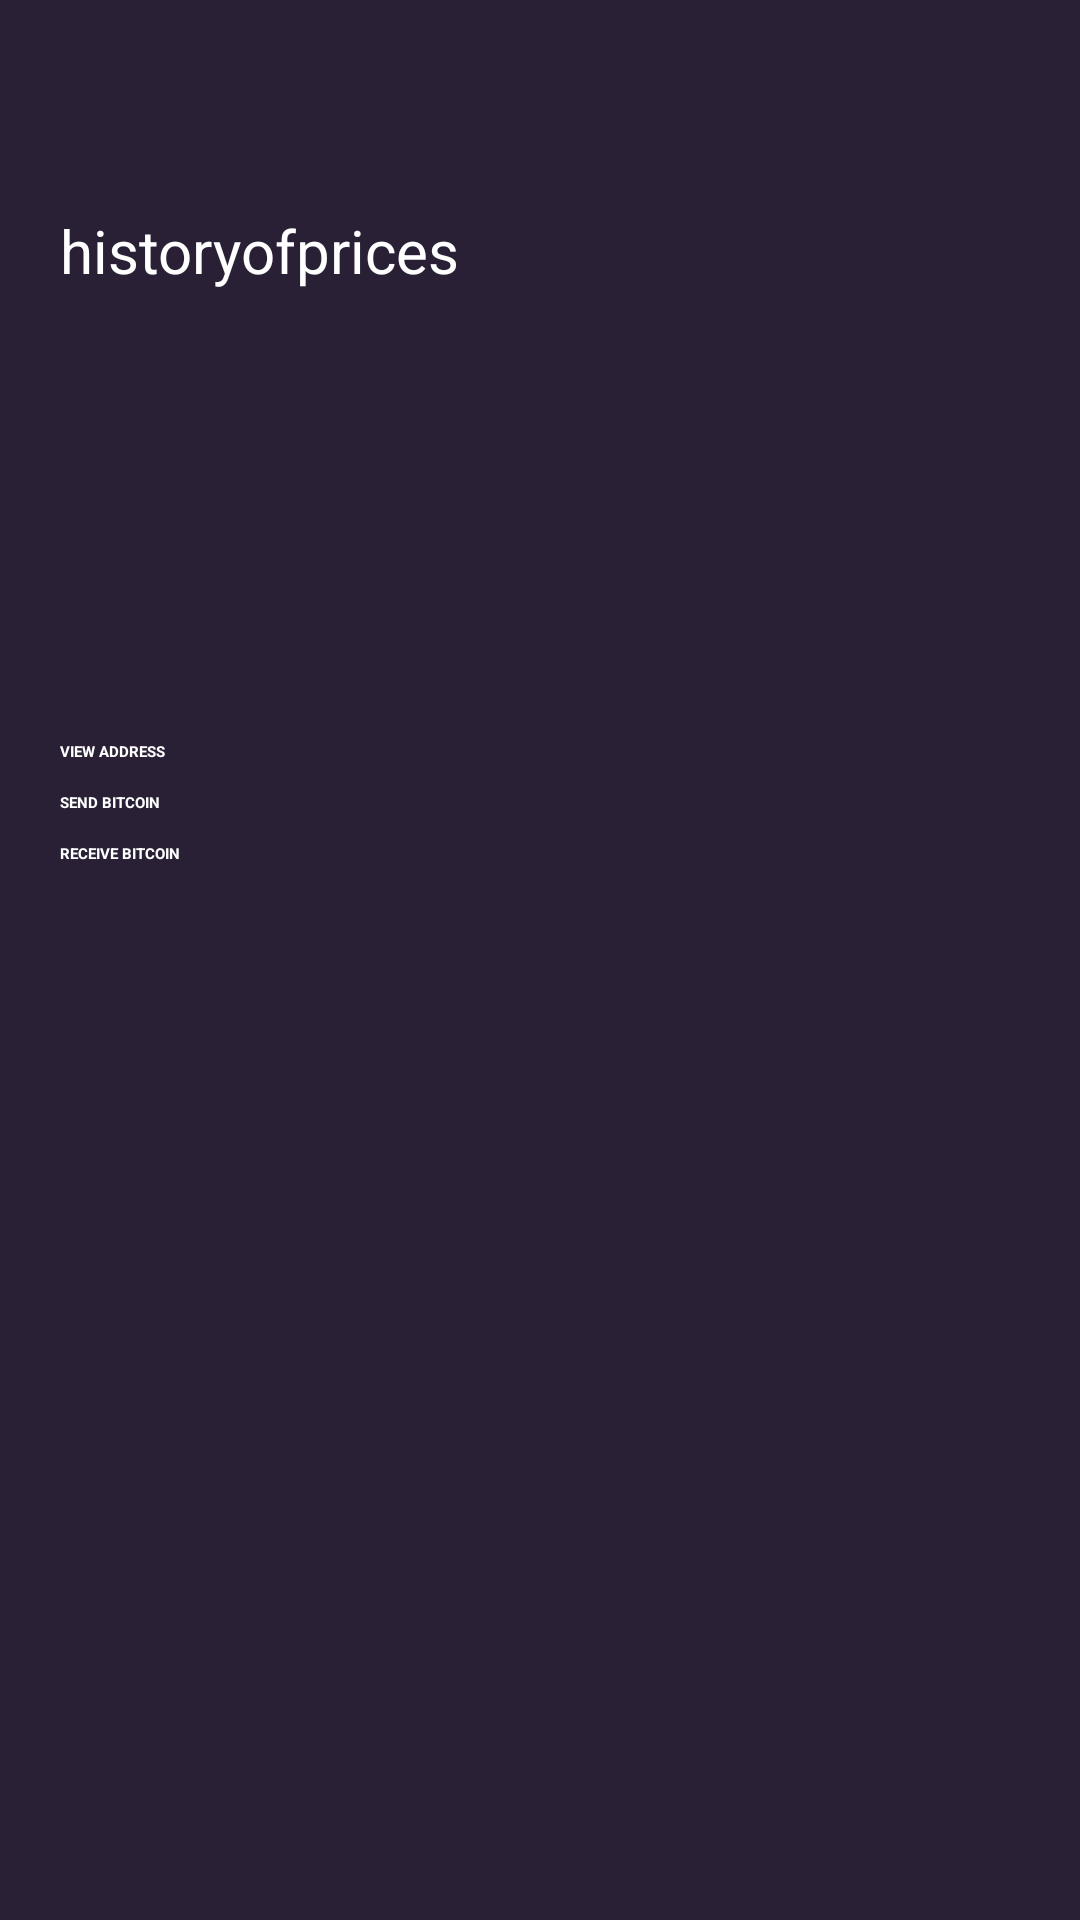

Layout XML and referenced resources for this Android screen:
<!-- AndroidManifest.xml: application theme Theme.Light -->
<!-- res/layout/activity_main.xml -->
<?xml version="1.0" encoding="utf-8"?>
<RelativeLayout
        xmlns:android="http://schemas.android.com/apk/res/android"
        xmlns:tools="http://schemas.android.com/tools"
        android:layout_width="match_parent"
        android:layout_height="match_parent"
        android:orientation="vertical"
        android:background="@color/black_shade_1"
        tools:context=".View.MainActivity">

    <LinearLayout
            android:layout_width="match_parent"
            android:layout_height="wrap_content"
            android:layout_marginBottom="12dp"
            android:layout_marginTop="12dp"
            android:orientation="vertical">

        <LinearLayout
                android:layout_width="wrap_content"
                android:layout_height="wrap_content"
                android:layout_gravity="center"
                android:orientation="horizontal">

            <ImageView
                    android:layout_width="wrap_content"
                    android:layout_height="wrap_content"
                    android:id="@+id/putLogoHere"/>

            <TextView
                    android:id="@+id/tvWalletBalance"
                    android:layout_width="0dp"
                    android:layout_marginTop="10dp"
                    android:textColor="@color/white"
                    android:layout_height="wrap_content"
                    android:layout_gravity="center"
                    android:layout_weight="1"
                    android:textSize="17sp"
                    android:textStyle="bold"/>

        </LinearLayout>

        <LinearLayout
                android:layout_width="match_parent"
                android:layout_height="wrap_content"
                android:orientation="horizontal"

                android:gravity="center"/>

    </LinearLayout>

    <LinearLayout
            tools:context=".Fragement.InitialScreenFragment"
            android:orientation="vertical"
            android:layout_height="match_parent"
            android:layout_width="match_parent">

        <TextView android:layout_height="wrap_content"
                  android:layout_width="match_parent"
                  android:textSize="20dp"
                  android:id="@+id/tvBitcoinPriceLive"
                  android:textColor="@color/white"
                  android:text="historyofprices"
                  android:layout_marginLeft="20dp"
                  android:layout_marginRight="20dp"
                  android:layout_marginTop="70dp"
                  android:paddingRight="20dp"/>

        <Button android:layout_height="wrap_content"
                android:layout_width="match_parent"
                android:id="@+id/btnViewAddress"
                android:text="VIEW ADDRESS"
                android:layout_marginLeft="20dp"
                android:layout_marginRight="20dp"
                android:layout_marginTop="150dp"
                android:textColor="@color/white"
                android:backgroundTint="@color/yellow"
                android:layout_gravity="center_horizontal"
                android:textStyle="bold"/>

        <Button android:layout_height="wrap_content"
                android:layout_width="match_parent"
                android:id="@+id/btnSendBitcoin"
                android:text="SEND BITCOIN"
                android:layout_marginLeft="20dp"
                android:layout_marginRight="20dp"
                android:layout_marginTop="10dp"
                android:textColor="@color/white"
                android:backgroundTint="@color/yellow"
                android:layout_gravity="center_horizontal"
                android:textStyle="bold"/>

        <Button android:layout_height="wrap_content"
                android:layout_width="match_parent"
                android:id="@+id/btnReceiveBitcoin"
                android:text="RECEIVE BITCOIN"
                android:layout_marginLeft="20dp"
                android:layout_marginRight="20dp"
                android:layout_marginTop="10dp"
                android:textColor="@color/white"
                android:backgroundTint="@color/yellow"
                android:layout_gravity="center_horizontal"
                android:textStyle="bold"/>

    </LinearLayout>
</RelativeLayout>
<!-- resources referenced by this layout -->
<resources>
  <color name="black_shade_1">#292036</color>
  <color name="white">#FFFFFFFF</color>
  <color name="yellow">#ffa500</color>
</resources>
